Photos from the image-classification dataset "skripsi" in the GitHub repository dedihkurnia/skripsi. Its 12 classes are: gymnocalycium mihanovichii var. filadelfiense, p.leninghausii cv. albispina, Coryphantha laui, Coryphantha laui 22, Echinopsis peruviana, Gymnocalycium baldianum, Gymnocalycium mihanovichii, Mammillaria spinosissima f r, Opuntia microdasys, Parodia leninghausii, Parodia leungsi, Parodia leninghausii albispina.

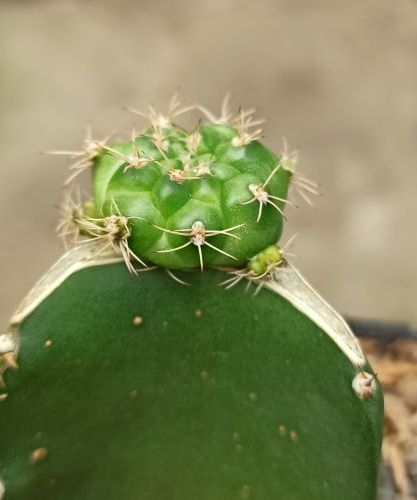
Label: Gymnocalycium baldianum

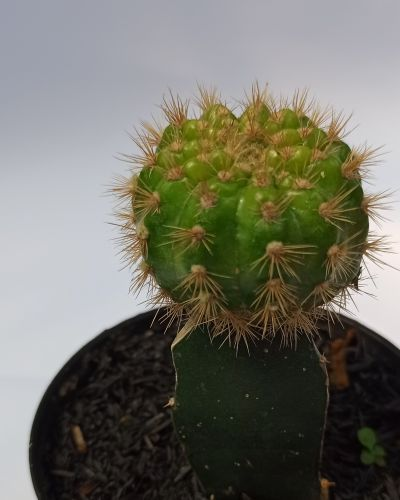
Label: Gymnocalycium mihanovichii

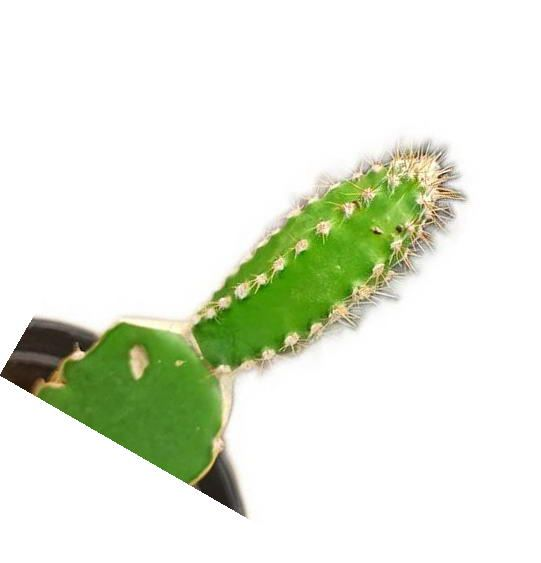
Label: Echinopsis peruviana

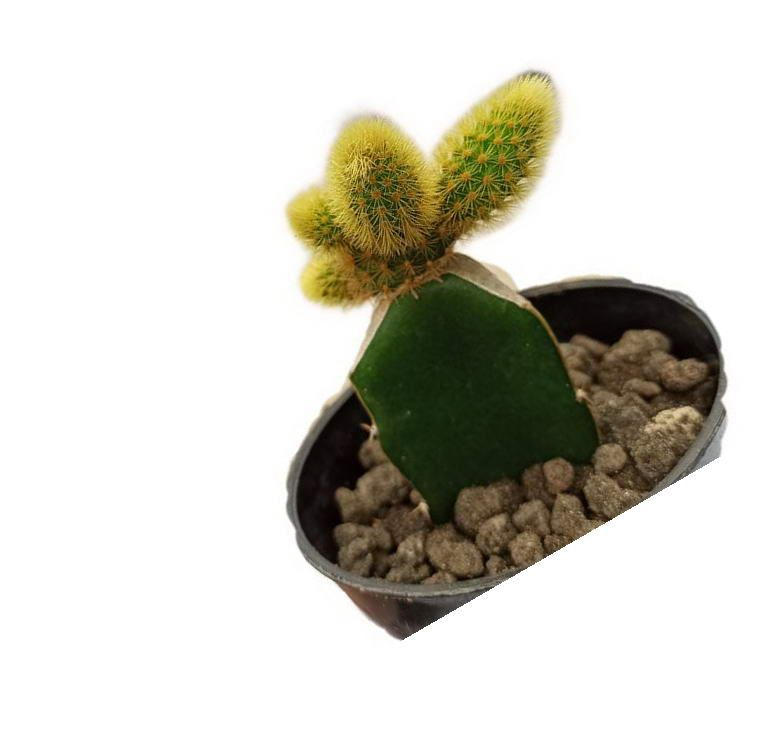
Label: Parodia leninghausii

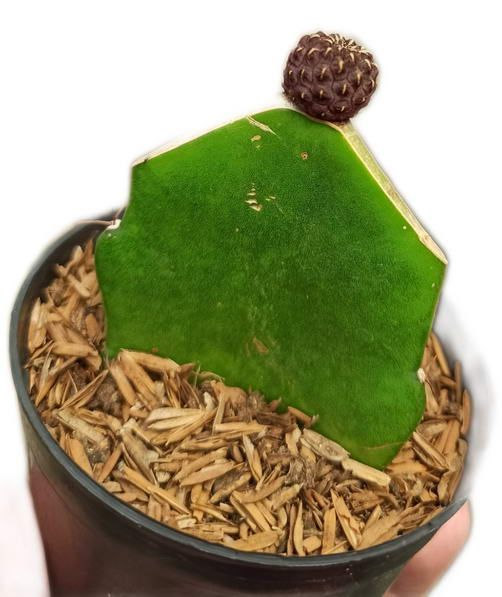
Label: Coryphantha laui

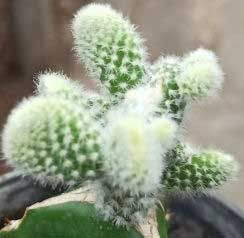
Label: Opuntia microdasys
